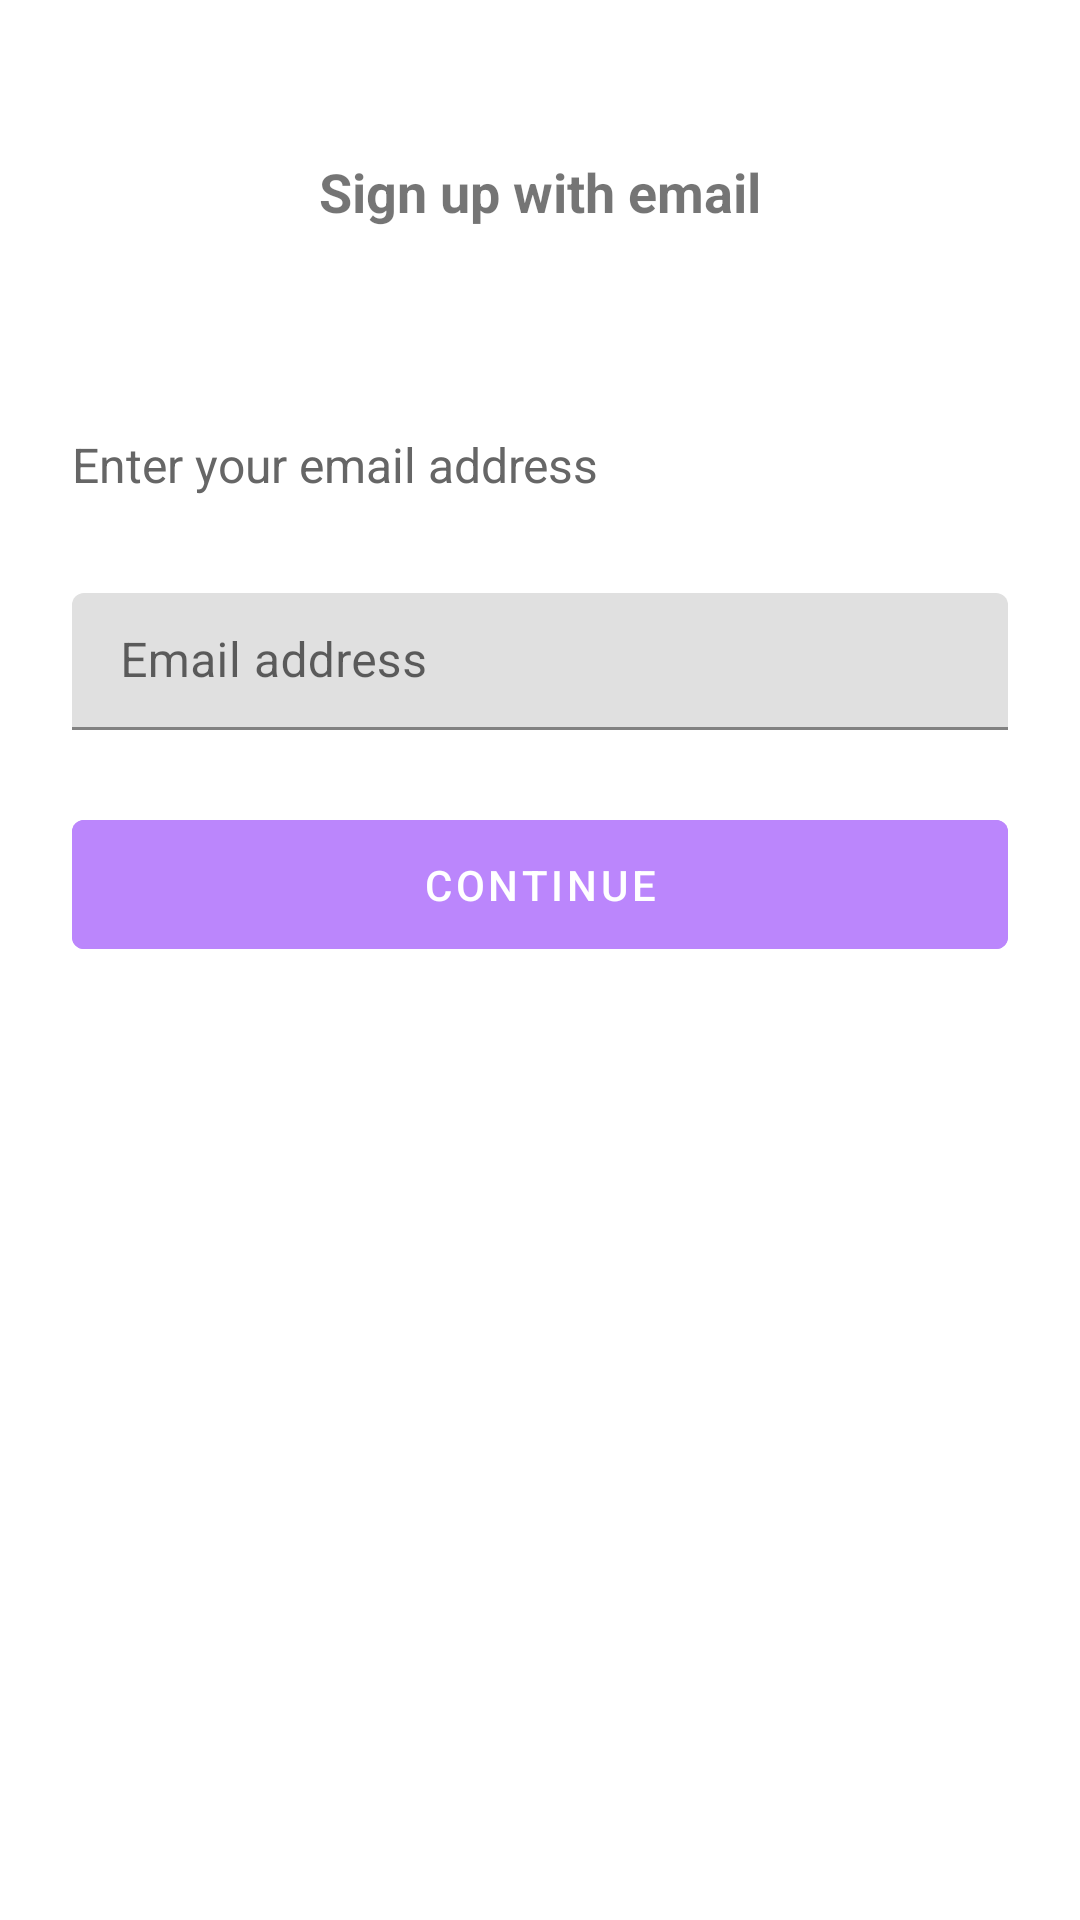

Write the Android layout XML for this screen, with the resource values it uses.
<!-- AndroidManifest.xml: activity theme Theme.MaterialComponents.Light.NoActionBar -->
<!-- res/layout/activity_email_signup.xml -->
<?xml version="1.0" encoding="utf-8"?>
<LinearLayout xmlns:android="http://schemas.android.com/apk/res/android"
    android:layout_width="match_parent"
    android:layout_height="match_parent"
    android:orientation="vertical"
    android:background="#FFFFFF"
    android:padding="24dp">

    <RelativeLayout
        android:layout_width="match_parent"
        android:layout_height="wrap_content"
        android:padding="16dp">

        <ImageButton
            android:id="@+id/backButton"
            android:layout_width="48dp"
            android:layout_height="48dp"
            android:src="@drawable/ic_arrow_back"
            android:background="?attr/selectableItemBackgroundBorderless"
            android:padding="12dp"/>

        <TextView
            android:layout_width="wrap_content"
            android:layout_height="wrap_content"
            android:layout_centerInParent="true"
            android:text="Sign up with email"
            android:textSize="18sp"
            android:textStyle="bold"/>
    </RelativeLayout>
<Space
    android:layout_width="match_parent"
    android:layout_height="40dp"/>
    <TextView
        android:layout_width="match_parent"
        android:layout_height="wrap_content"
        android:text="Enter your email address "
        android:textColor="#666666"
        android:textSize="16sp"
        android:layout_marginBottom="32dp"/>

    <com.google.android.material.textfield.TextInputLayout
        android:layout_width="match_parent"
        android:layout_height="wrap_content"
        android:layout_marginBottom="24dp">

        <EditText
            android:id="@+id/emailInput"
            android:layout_width="match_parent"
            android:layout_height="wrap_content"
            android:hint="Email address"
            android:inputType="textEmailAddress"
            android:padding="12dp"
            android:background="@drawable/edit_text_background"/>

    </com.google.android.material.textfield.TextInputLayout>

    <Button
        android:id="@+id/continueButton"
        android:layout_width="match_parent"
        android:layout_height="wrap_content"
        android:text="Continue"
        android:textColor="#FFFFFF"
        android:enabled="false"
        android:backgroundTint="@color/purple_200"
        android:padding="12dp"/>

</LinearLayout>
<!-- resources referenced by this layout -->
<resources>
  <color name="purple_200">#FFBB86FC</color>
</resources>
